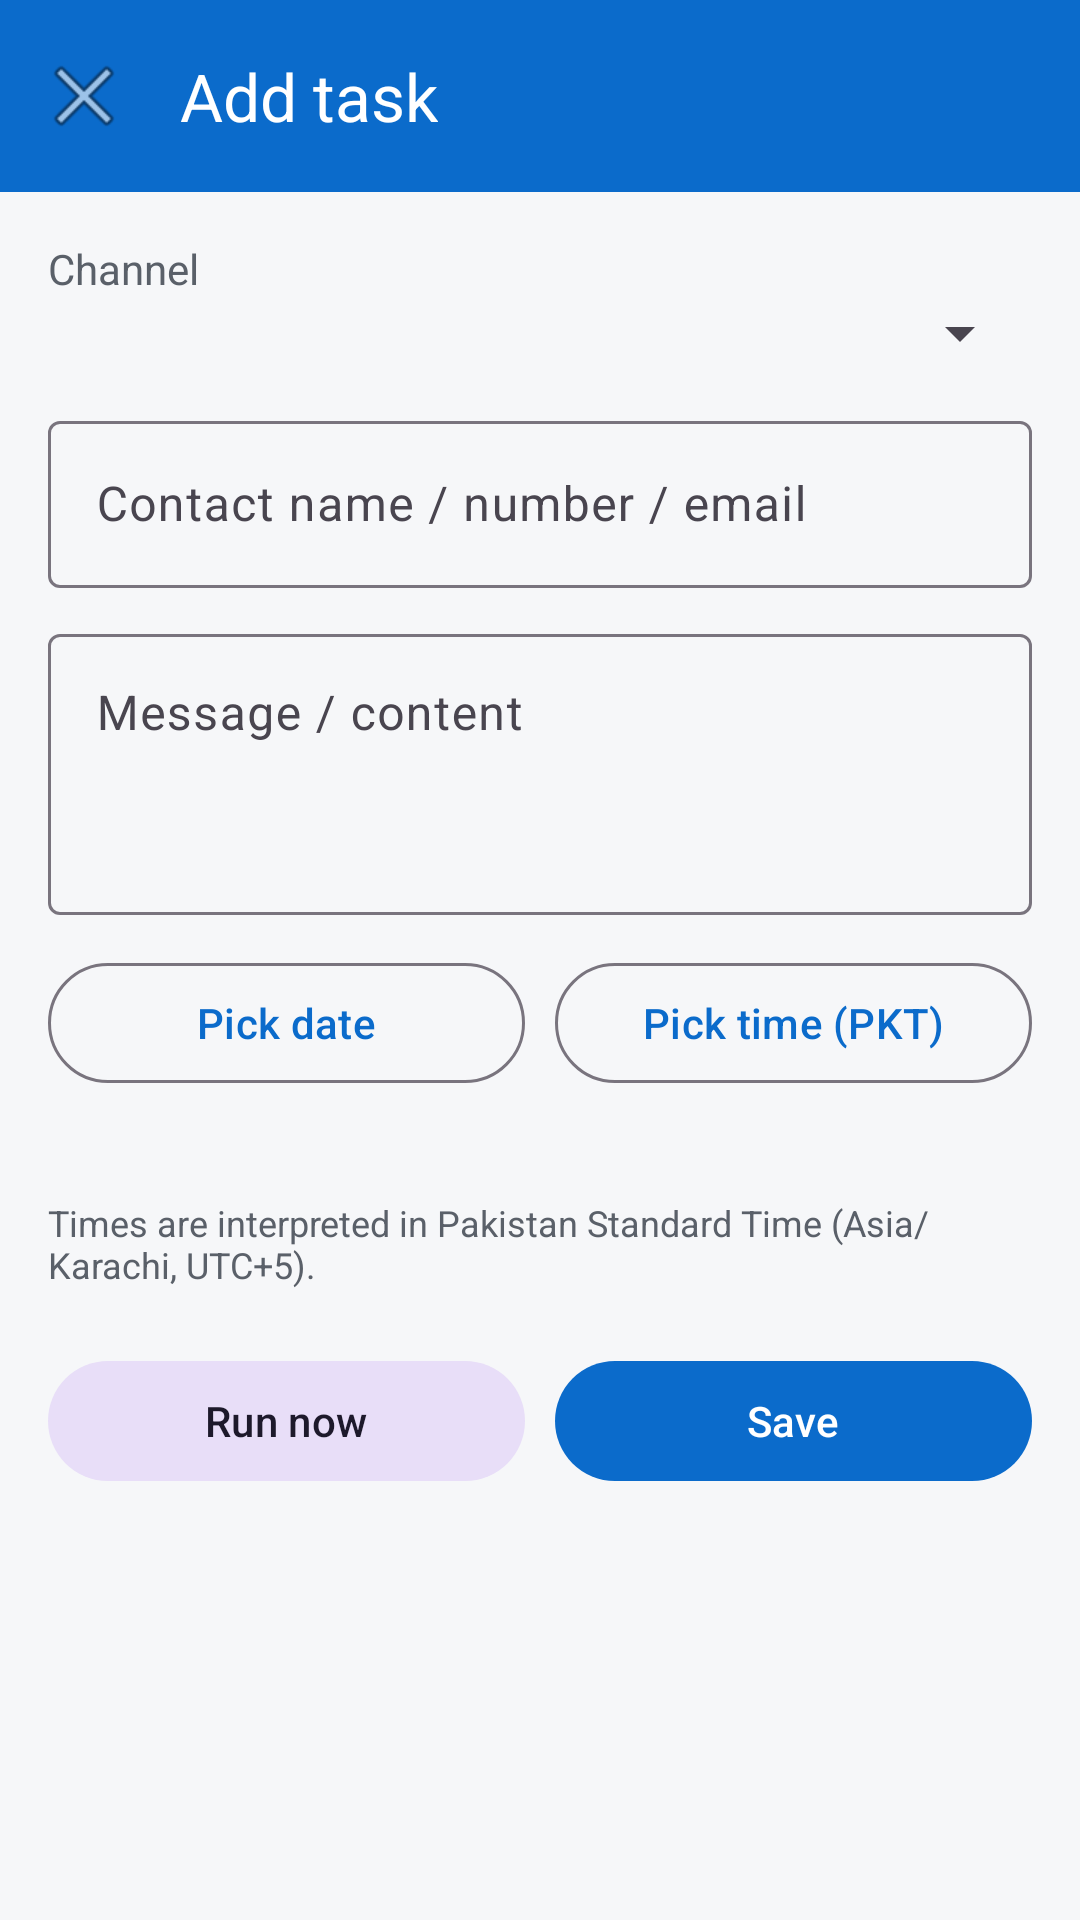

Write the Android layout XML for this screen, with the resource values it uses.
<!-- AndroidManifest.xml: application theme Theme.PhoneAssistant -->
<!-- res/layout/activity_add_edit_task.xml -->
<?xml version="1.0" encoding="utf-8"?>
<LinearLayout xmlns:android="http://schemas.android.com/apk/res/android"
    xmlns:app="http://schemas.android.com/apk/res-auto"
    android:layout_width="match_parent"
    android:layout_height="match_parent"
    android:orientation="vertical">

    <com.google.android.material.appbar.MaterialToolbar
        android:id="@+id/toolbar"
        android:layout_width="match_parent"
        android:layout_height="?attr/actionBarSize"
        android:background="@color/primary"
        app:navigationIcon="@android:drawable/ic_menu_close_clear_cancel"
        app:title="@string/add_task"
        app:titleTextColor="@color/white" />

    <ScrollView
        android:layout_width="match_parent"
        android:layout_height="match_parent">

        <LinearLayout
            android:layout_width="match_parent"
            android:layout_height="wrap_content"
            android:orientation="vertical"
            android:padding="16dp">

            <TextView
                android:layout_width="wrap_content"
                android:layout_height="wrap_content"
                android:text="@string/channel"
                android:textColor="@color/text_muted" />

            <Spinner
                android:id="@+id/channelSpinner"
                android:layout_width="match_parent"
                android:layout_height="wrap_content"
                android:layout_marginBottom="12dp" />

            <com.google.android.material.textfield.TextInputLayout
                android:layout_width="match_parent"
                android:layout_height="wrap_content"
                android:hint="@string/target_hint"
                style="@style/Widget.Material3.TextInputLayout.OutlinedBox">

                <com.google.android.material.textfield.TextInputEditText
                    android:id="@+id/targetInput"
                    android:layout_width="match_parent"
                    android:layout_height="wrap_content"
                    android:inputType="textPersonName|textEmailAddress" />
            </com.google.android.material.textfield.TextInputLayout>

            <com.google.android.material.textfield.TextInputLayout
                android:id="@+id/subjectLayout"
                android:layout_width="match_parent"
                android:layout_height="wrap_content"
                android:layout_marginTop="10dp"
                android:hint="@string/subject_hint"
                android:visibility="gone"
                style="@style/Widget.Material3.TextInputLayout.OutlinedBox">

                <com.google.android.material.textfield.TextInputEditText
                    android:id="@+id/subjectInput"
                    android:layout_width="match_parent"
                    android:layout_height="wrap_content"
                    android:inputType="textCapSentences" />
            </com.google.android.material.textfield.TextInputLayout>

            <com.google.android.material.textfield.TextInputLayout
                android:layout_width="match_parent"
                android:layout_height="wrap_content"
                android:layout_marginTop="10dp"
                android:hint="@string/message_hint"
                style="@style/Widget.Material3.TextInputLayout.OutlinedBox">

                <com.google.android.material.textfield.TextInputEditText
                    android:id="@+id/messageInput"
                    android:layout_width="match_parent"
                    android:layout_height="wrap_content"
                    android:gravity="top"
                    android:inputType="textCapSentences|textMultiLine"
                    android:minLines="3" />
            </com.google.android.material.textfield.TextInputLayout>

            <LinearLayout
                android:layout_width="match_parent"
                android:layout_height="wrap_content"
                android:layout_marginTop="12dp"
                android:orientation="horizontal">

                <com.google.android.material.button.MaterialButton
                    android:id="@+id/pickDate"
                    style="@style/Widget.Material3.Button.OutlinedButton"
                    android:layout_width="0dp"
                    android:layout_height="wrap_content"
                    android:layout_weight="1"
                    android:text="@string/pick_date" />

                <com.google.android.material.button.MaterialButton
                    android:id="@+id/pickTime"
                    style="@style/Widget.Material3.Button.OutlinedButton"
                    android:layout_width="0dp"
                    android:layout_height="wrap_content"
                    android:layout_marginStart="10dp"
                    android:layout_weight="1"
                    android:text="@string/pick_time" />
            </LinearLayout>

            <TextView
                android:id="@+id/whenText"
                android:layout_width="match_parent"
                android:layout_height="wrap_content"
                android:layout_marginTop="10dp"
                android:textColor="@color/primary_dark"
                android:textSize="15sp"
                android:textStyle="bold" />

            <TextView
                android:layout_width="match_parent"
                android:layout_height="wrap_content"
                android:layout_marginTop="4dp"
                android:text="@string/tz_note"
                android:textColor="@color/text_muted"
                android:textSize="12sp" />

            <LinearLayout
                android:layout_width="match_parent"
                android:layout_height="wrap_content"
                android:layout_marginTop="20dp"
                android:orientation="horizontal">

                <com.google.android.material.button.MaterialButton
                    android:id="@+id/runNow"
                    style="@style/Widget.Material3.Button.TonalButton"
                    android:layout_width="0dp"
                    android:layout_height="wrap_content"
                    android:layout_weight="1"
                    android:text="@string/run_now" />

                <com.google.android.material.button.MaterialButton
                    android:id="@+id/save"
                    android:layout_width="0dp"
                    android:layout_height="wrap_content"
                    android:layout_marginStart="10dp"
                    android:layout_weight="1"
                    android:text="@string/save" />
            </LinearLayout>
        </LinearLayout>
    </ScrollView>
</LinearLayout>
<!-- resources referenced by this layout -->
<resources>
  <color name="primary">#0B6BCB</color>
  <color name="primary_dark">#084C93</color>
  <color name="text_muted">#5A6069</color>
  <color name="white">#FFFFFF</color>
  <string name="add_task">Add task</string>
  <string name="channel">Channel</string>
  <string name="message_hint">Message / content</string>
  <string name="pick_date">Pick date</string>
  <string name="pick_time">Pick time (PKT)</string>
  <string name="run_now">Run now</string>
  <string name="save">Save</string>
  <string name="subject_hint">Subject (email only)</string>
  <string name="target_hint">Contact name / number / email</string>
  <string name="tz_note">Times are interpreted in Pakistan Standard Time (Asia/Karachi, UTC+5).</string>
  <style name="Theme.PhoneAssistant" parent="Theme.Material3.DayNight.NoActionBar">
          <item name="colorPrimary">@color/primary</item>
          <item name="colorPrimaryDark">@color/primary_dark</item>
          <item name="colorSecondary">@color/accent</item>
          <item name="android:statusBarColor">@color/primary_dark</item>
          <item name="android:windowBackground">@color/bg</item>
      </style>
  <color name="accent">#12B76A</color>
  <color name="bg">#F6F7F9</color>
</resources>
